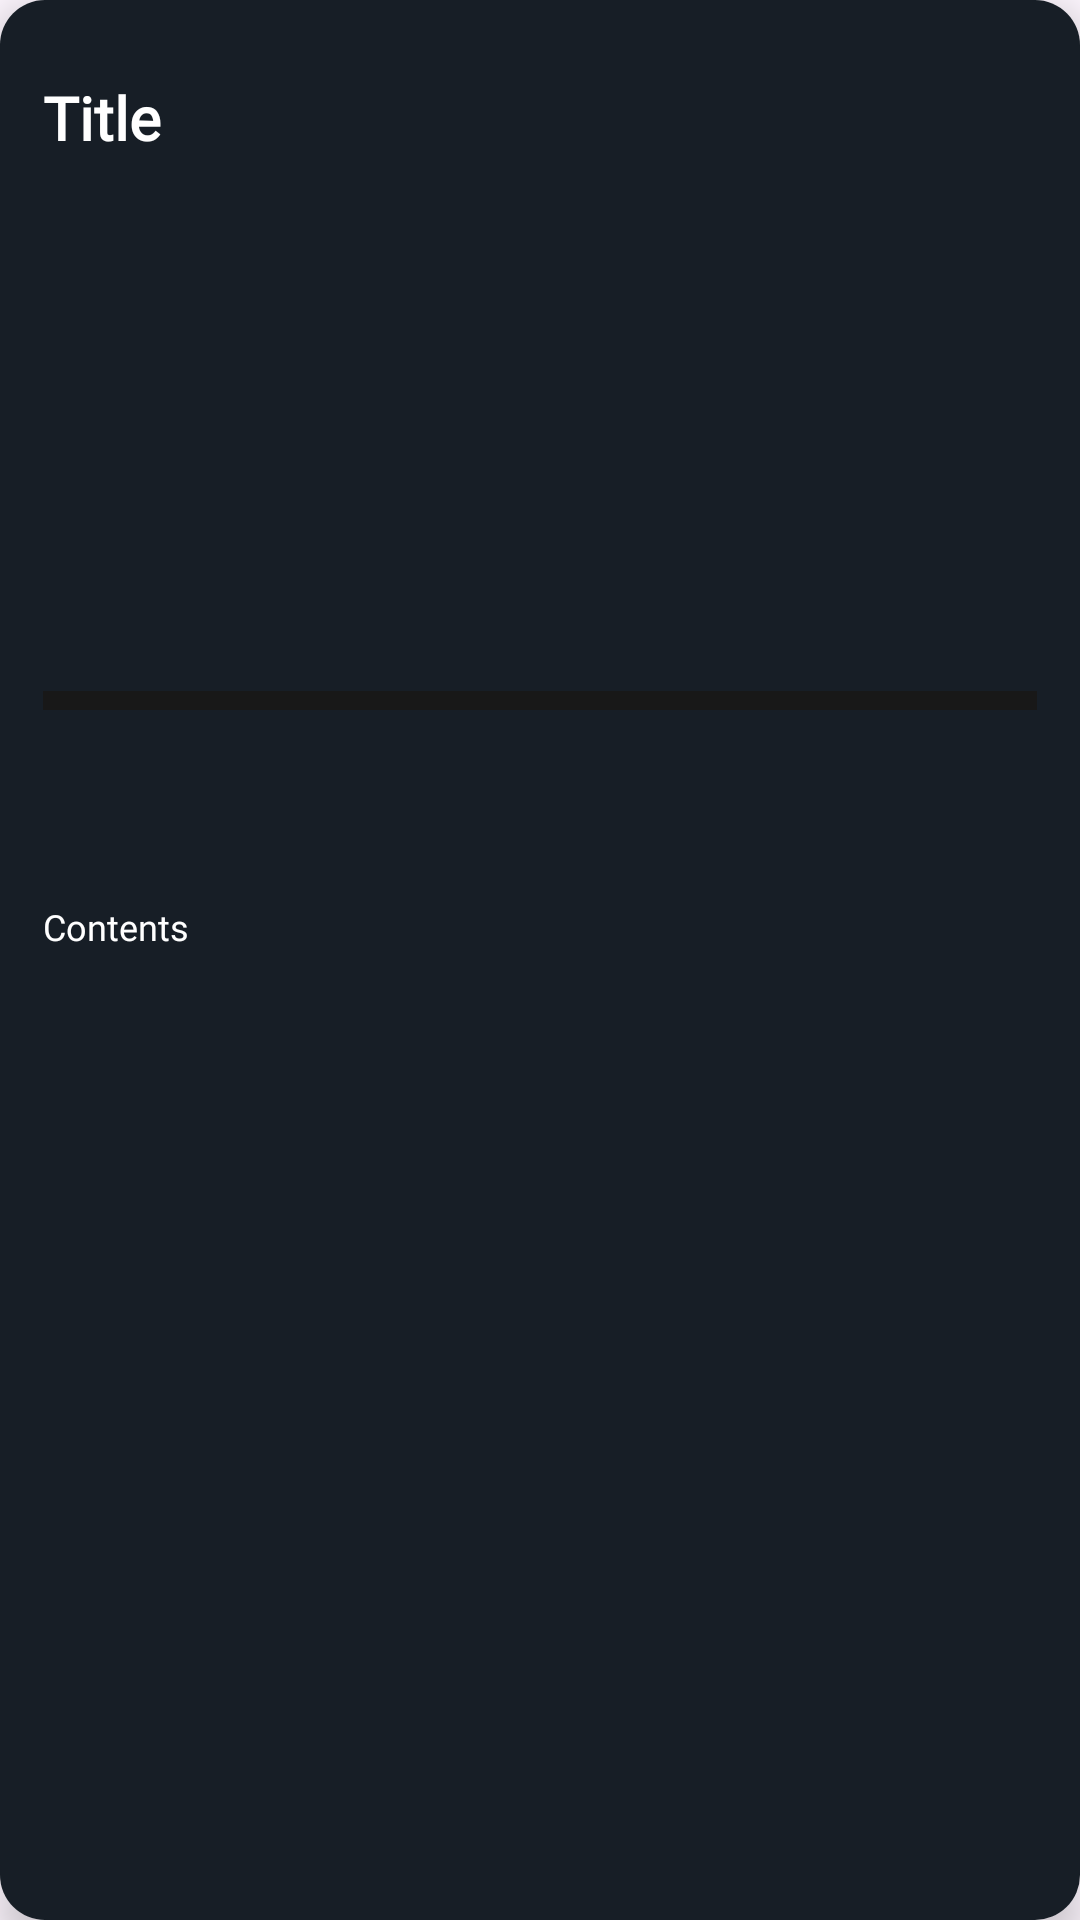

This screen was rendered from an Android layout file. Write that file and the resources it references.
<!-- AndroidManifest.xml: application theme Theme.About -->
<!-- res/layout/rv_mynotes_row.xml -->
<?xml version="1.0" encoding="utf-8"?>
<androidx.cardview.widget.CardView xmlns:android="http://schemas.android.com/apk/res/android"
    xmlns:app="http://schemas.android.com/apk/res-auto"
    xmlns:tools="http://schemas.android.com/tools"
    android:layout_width="match_parent"
    android:layout_height="100dp"
    app:cardBackgroundColor="@color/cardview_light_background"
    app:cardCornerRadius="15dp"
    app:cardElevation="8dp"
    android:layout_marginBottom="10dp"
    >

    <androidx.constraintlayout.widget.ConstraintLayout
        android:id="@+id/layout_notes"
        android:layout_width="match_parent"
        android:layout_height="match_parent"
        android:background="@color/background2">

        <TextView
            android:id="@+id/title"
            android:layout_width="0dp"
            android:layout_height="0dp"
            android:autoSizeMaxTextSize="20sp"
            android:autoSizeMinTextSize="10sp"
            android:autoSizeTextType="uniform"
            android:ellipsize="end"
            android:fontFamily="@font/noto_sans"
            android:text="Title"
            android:textColor="@android:color/white"

            android:textSize="16sp"
            android:textStyle="bold"
            app:layout_constraintBottom_toTopOf="@+id/guideline160"
            app:layout_constraintEnd_toStartOf="@+id/guideline158"
            app:layout_constraintHorizontal_bias="0.0"
            app:layout_constraintStart_toStartOf="@+id/guideline157"
            app:layout_constraintTop_toTopOf="@+id/guideline161"
            app:layout_constraintVertical_bias="1.0" />

        <TextView

            android:id="@+id/textView3"
            android:layout_width="0dp"
            android:layout_height="0dp"
            android:background="@color/background"
            app:layout_constraintBottom_toTopOf="@+id/guideline163"
            app:layout_constraintEnd_toStartOf="@+id/guideline158"
            app:layout_constraintStart_toStartOf="@+id/guideline157"
            app:layout_constraintTop_toTopOf="@+id/guideline162" />


        <TextView
            android:id="@+id/contents"
            android:layout_width="0dp"
            android:layout_height="0dp"
            android:ellipsize="end"
            android:fontFamily="@font/noto_sans"
            android:text="Contents"
            android:textColor="@color/white"

            android:textSize="12sp"
            app:layout_constraintBottom_toTopOf="@+id/guideline165"
            app:layout_constraintEnd_toStartOf="@+id/guideline158"
            app:layout_constraintStart_toStartOf="@+id/guideline157"
            app:layout_constraintTop_toTopOf="@+id/guideline164" />

        

        <TextView
            android:id="@+id/tvPublic"
            android:layout_width="0dp"
            android:layout_height="0dp"
            android:fontFamily="@font/noto_sans"
            android:text="Public"
            android:textAlignment="center"
            android:textColor="@color/grey"
            android:visibility="gone"
            android:textSize="12sp"
            app:layout_constraintBottom_toTopOf="@+id/guideline160"
            app:layout_constraintEnd_toEndOf="@+id/title"
            app:layout_constraintStart_toStartOf="@+id/guideline159"
            app:layout_constraintTop_toTopOf="@+id/guideline161" />

        <TextView
            android:id="@+id/tvPending"
            android:layout_width="0dp"
            android:layout_height="0dp"
            android:fontFamily="@font/noto_sans"
            android:text="Pending"
            android:textAlignment="center"
            android:textColor="@color/grey"
            android:visibility="gone"
            android:textSize="12sp"
            app:layout_constraintBottom_toTopOf="@+id/guideline160"
            app:layout_constraintEnd_toEndOf="@+id/title"
            app:layout_constraintStart_toStartOf="@+id/guideline159"
            app:layout_constraintTop_toTopOf="@+id/guideline161" />



        <androidx.constraintlayout.widget.Guideline
            android:id="@+id/guideline157"
            android:layout_width="wrap_content"
            android:layout_height="wrap_content"
            android:orientation="vertical"
            app:layout_constraintGuide_percent="0.04" />

        <androidx.constraintlayout.widget.Guideline
            android:id="@+id/guideline158"
            android:layout_width="wrap_content"
            android:layout_height="wrap_content"
            android:orientation="vertical"
            app:layout_constraintGuide_percent="0.96" />

        <androidx.constraintlayout.widget.Guideline
            android:id="@+id/guideline159"
            android:layout_width="wrap_content"
            android:layout_height="wrap_content"
            android:orientation="vertical"
            app:layout_constraintGuide_percent="0.8" />

        <androidx.constraintlayout.widget.Guideline
            android:id="@+id/guideline160"
            android:layout_width="wrap_content"
            android:layout_height="wrap_content"
            android:orientation="horizontal"
            app:layout_constraintGuide_percent="0.28" />

        <androidx.constraintlayout.widget.Guideline
            android:id="@+id/guideline161"
            android:layout_width="wrap_content"
            android:layout_height="wrap_content"
            android:orientation="horizontal"
            app:layout_constraintGuide_percent="0.04" />

        <androidx.constraintlayout.widget.Guideline
            android:id="@+id/guideline162"
            android:layout_width="wrap_content"
            android:layout_height="wrap_content"
            android:orientation="horizontal"
            app:layout_constraintGuide_percent="0.36" />

        <androidx.constraintlayout.widget.Guideline
            android:id="@+id/guideline163"
            android:layout_width="wrap_content"
            android:layout_height="wrap_content"
            android:orientation="horizontal"
            app:layout_constraintGuide_percent="0.37" />

        <androidx.constraintlayout.widget.Guideline
            android:id="@+id/guideline164"
            android:layout_width="wrap_content"
            android:layout_height="wrap_content"
            android:orientation="horizontal"
            app:layout_constraintGuide_percent="0.47" />

        <androidx.constraintlayout.widget.Guideline
            android:id="@+id/guideline165"
            android:layout_width="wrap_content"
            android:layout_height="wrap_content"
            android:orientation="horizontal"
            app:layout_constraintGuide_percent="0.93" />

    </androidx.constraintlayout.widget.ConstraintLayout>
</androidx.cardview.widget.CardView>
<!-- resources referenced by this layout -->
<resources>
  <color name="background">#181818</color>
  <color name="background2">#171E26</color>
  <color name="grey">#808080</color>
  <color name="white">#FFFFFFFF</color>
  <style name="Theme.About" parent="Base.Theme.About" />
  <style name="Base.Theme.About" parent="Theme.Material3.DayNight.NoActionBar">
          
          
      </style>
</resources>
